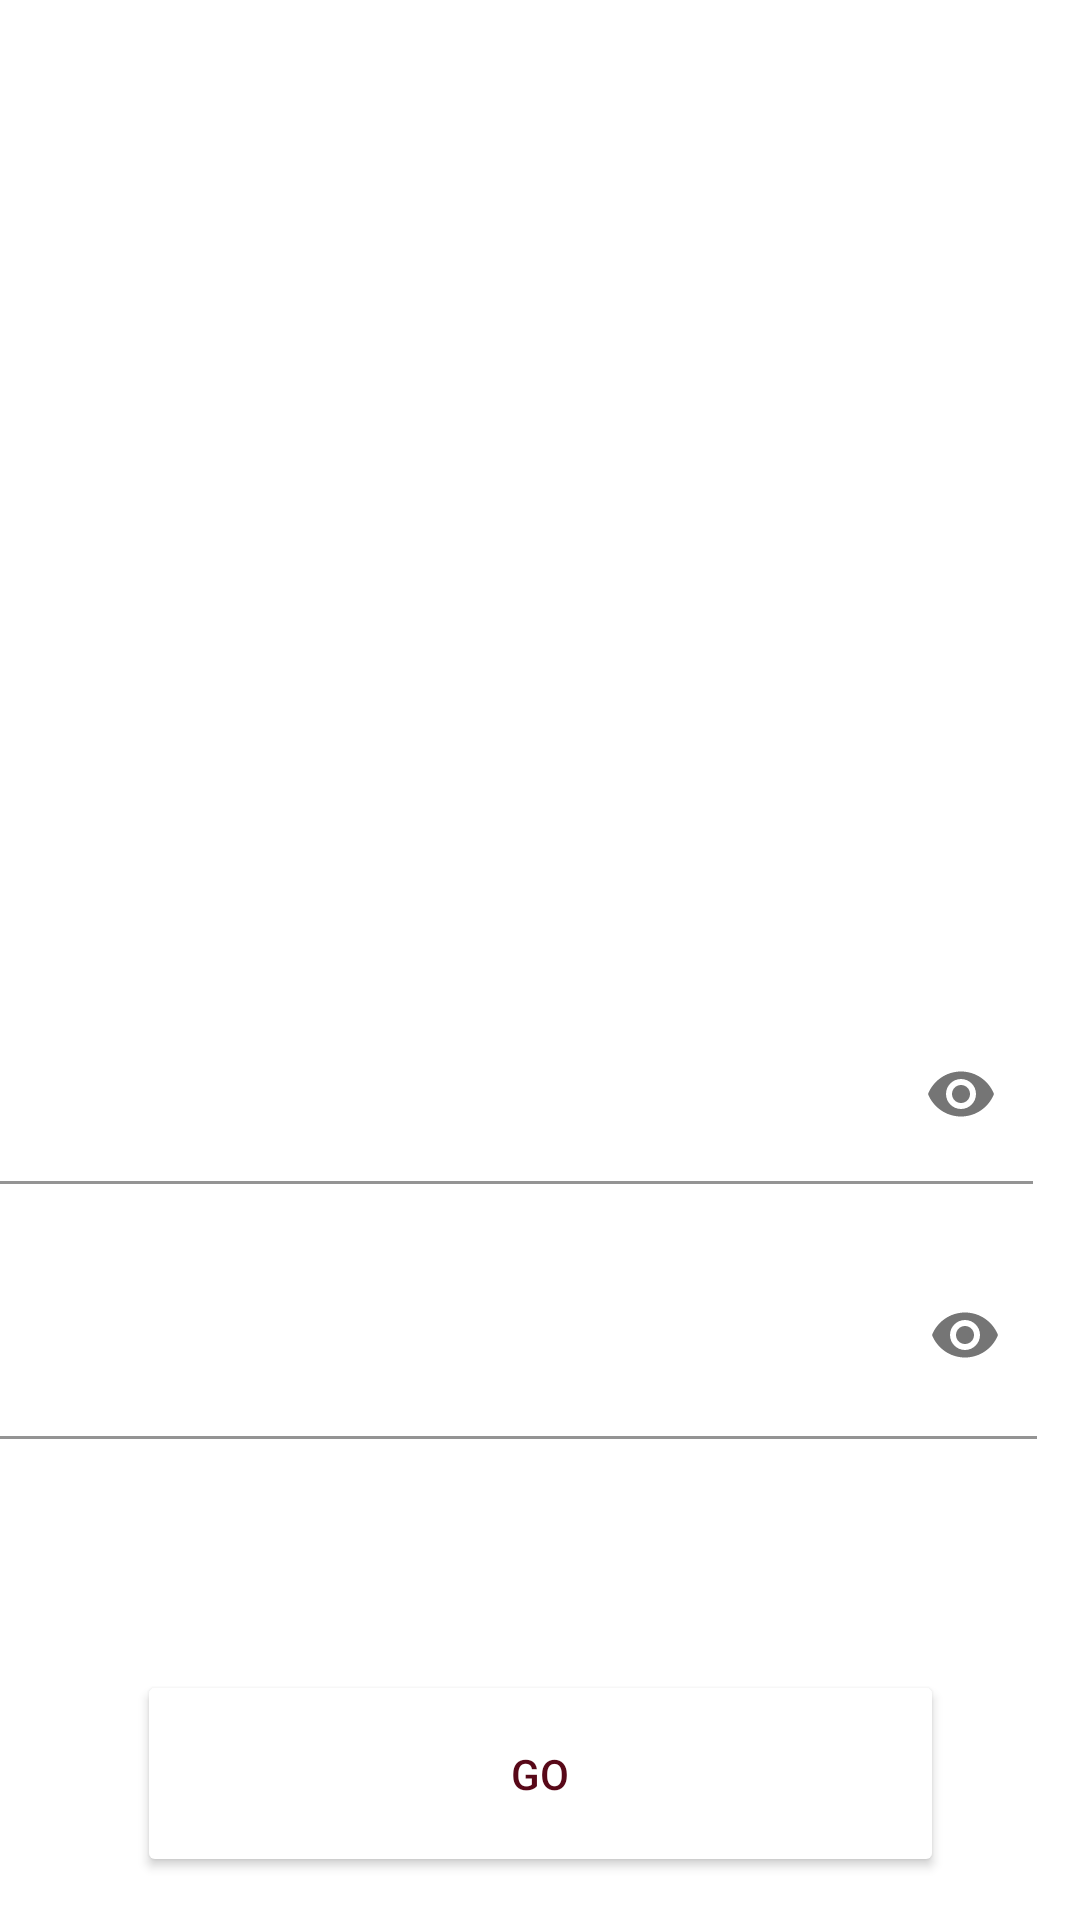

This screen was rendered from an Android layout file. Write that file and the resources it references.
<!-- AndroidManifest.xml: application theme Theme.PersonalCanteen -->
<!-- res/layout/activity_registration.xml -->
<?xml version="1.0" encoding="utf-8"?>
<androidx.constraintlayout.widget.ConstraintLayout xmlns:android="http://schemas.android.com/apk/res/android"
    xmlns:app="http://schemas.android.com/apk/res-auto"
    xmlns:tools="http://schemas.android.com/tools"
    android:layout_width="match_parent"
    android:layout_height="match_parent"
    tools:context=".Registration">

    <ImageView
        android:id="@+id/background"
        android:layout_width="match_parent"
        android:layout_height="match_parent"
        android:scaleType="centerCrop"
        android:src="@drawable/registration"
        android:transitionName="transition_background_btn"

        tools:layout_editor_absoluteX="0dp"
        tools:layout_editor_absoluteY="-16dp" />

    <TextView
        android:id="@+id/signup_title_text"
        android:layout_width="336dp"
        android:layout_height="59dp"
        android:fontFamily="sans-serif-thin"
        android:gravity="center"
        android:text="Registration"
        android:textColor="@color/white"
        android:textSize="40sp"

        android:transitionName="transition_title_btn"
        app:layout_constraintBottom_toBottomOf="parent"
        app:layout_constraintEnd_toEndOf="parent"
        app:layout_constraintHorizontal_bias="0.536"
        app:layout_constraintStart_toStartOf="parent"
        app:layout_constraintTop_toTopOf="parent"
        app:layout_constraintVertical_bias="0.102" />

    <TextView
        android:id="@+id/welcome"
        android:layout_width="wrap_content"
        android:layout_height="wrap_content"
        android:fontFamily="sans-serif-thin"
        android:gravity="center"
        android:text="Welcome!"

        android:transitionName="transition_welcome_btn"
        android:textColor="@color/white"
        android:textSize="25sp"
        app:layout_constraintBottom_toBottomOf="parent"
        app:layout_constraintEnd_toEndOf="parent"
        app:layout_constraintStart_toStartOf="parent"
        app:layout_constraintTop_toTopOf="parent"
        app:layout_constraintVertical_bias="0.226" />

    <EditText
        android:id="@+id/name"
        android:layout_width="380dp"
        android:layout_height="71dp"
        android:layout_marginStart="12dp"
        android:layout_marginEnd="15dp"
        android:background="@drawable/edit_text"
        android:ems="10"
        android:hint="Username"
        android:inputType="textPersonName"
        android:paddingLeft="10dp"
        android:textColorHint="@color/white"

        android:textColor="@color/white"
        app:layout_constraintBottom_toBottomOf="@+id/background"
        app:layout_constraintEnd_toEndOf="@+id/background"
        app:layout_constraintHorizontal_bias="1.0"
        app:layout_constraintStart_toStartOf="parent"
        app:layout_constraintTop_toTopOf="@+id/background"
        app:layout_constraintVertical_bias="0.311" />

    <EditText
        android:id="@+id/email"
        android:layout_width="380dp"
        android:layout_height="71dp"
        android:layout_marginStart="12dp"
        android:layout_marginEnd="15dp"
        android:background="@drawable/edit_text"
        android:ems="10"
        android:textColor="@color/white"
        android:hint="Email"
        android:inputType="textEmailAddress"
        android:paddingLeft="10dp"
        android:textColorHint="@color/white"
        app:layout_constraintBottom_toBottomOf="@+id/background"
        app:layout_constraintEnd_toEndOf="@+id/background"
        app:layout_constraintHorizontal_bias="1.0"
        app:layout_constraintStart_toStartOf="parent"
        app:layout_constraintTop_toTopOf="@+id/background"
        app:layout_constraintVertical_bias="0.451" />

    <com.google.android.material.textfield.TextInputLayout
        android:id="@+id/textInputLayout2"
        android:layout_width="376dp"
        android:layout_height="67dp"
        android:layout_marginStart="19dp"
        android:layout_marginEnd="16dp"
        android:background="@drawable/edit_text"
        android:backgroundTint="@color/white"
        android:textColorHint="@color/white"
        app:hintTextColor="@color/white"
        app:layout_constraintBottom_toBottomOf="parent"
        app:layout_constraintEnd_toEndOf="parent"
        app:layout_constraintHorizontal_bias="1.0"
        app:layout_constraintStart_toEndOf="@+id/background"
        app:layout_constraintTop_toTopOf="parent"
        app:layout_constraintVertical_bias="0.584"
        app:passwordToggleEnabled="true">


        <EditText
            android:id="@+id/password"
            android:layout_width="match_parent"
            android:layout_height="match_parent"

            android:layout_marginBottom="7dp"
            android:background="@android:color/transparent"
            android:ems="10"
            android:fontFamily="sans-serif"
            android:hint="Password"
            android:inputType="textPassword"
            android:paddingLeft="15dp"
            android:textColor="@color/white"
            android:textColorHint="@color/white"
            app:layout_constraintBottom_toBottomOf="parent"
            app:layout_constraintEnd_toEndOf="parent"
            app:layout_constraintStart_toStartOf="parent"
            app:layout_constraintTop_toTopOf="parent" />
    </com.google.android.material.textfield.TextInputLayout>

    <com.google.android.material.textfield.TextInputLayout
        android:id="@+id/textInputLayout"
        android:layout_width="374dp"
        android:layout_height="69dp"
        android:layout_marginEnd="16dp"
        android:background="@drawable/edit_text"
        android:backgroundTint="@color/white"
        android:textColorHint="@color/white"
        app:hintTextColor="@color/white"
        app:layout_constraintBottom_toBottomOf="parent"
        app:layout_constraintEnd_toEndOf="parent"
        app:layout_constraintHorizontal_bias="0.997"
        app:layout_constraintStart_toEndOf="@+id/background"
        app:layout_constraintTop_toTopOf="parent"
        app:layout_constraintVertical_bias="0.719"
        app:passwordToggleEnabled="true">

        <com.google.android.material.textfield.TextInputEditText
            android:id="@+id/confirmpassword"
            android:layout_width="match_parent"
            android:layout_height="match_parent"
            android:background="@android:color/transparent"
            android:ems="10"
            android:fontFamily="sans-serif"
            android:hint="Confirm Password"
            android:inputType="textPassword"
            android:paddingLeft="15dp"
            android:textColor="@color/white"
            android:textColorHint="@color/white" />


    </com.google.android.material.textfield.TextInputLayout>


    <EditText
        android:id="@+id/phonenumber"
        android:layout_width="374dp"
        android:layout_height="66dp"
        android:background="@drawable/edit_text"
        android:ems="10"
        android:hint="Phone Number"
        android:inputType="phone"
        android:paddingLeft="15dp"
        android:textColor="@color/white"
        android:textColorHint="@color/white"
        app:layout_constraintBottom_toBottomOf="parent"
        app:layout_constraintEnd_toEndOf="parent"
        app:layout_constraintHorizontal_bias="0.567"
        app:layout_constraintStart_toStartOf="parent"
        app:layout_constraintTop_toTopOf="parent"
        app:layout_constraintVertical_bias="0.842" />

    <ImageView
        android:id="@+id/backbotton"
        android:layout_width="27dp"
        android:layout_height="24dp"
        android:onClick="back2"
        android:transitionName="transition_back_btn"
        app:layout_constraintBottom_toBottomOf="parent"
        app:layout_constraintEnd_toEndOf="parent"
        app:layout_constraintHorizontal_bias="0.042"
        app:layout_constraintStart_toStartOf="@+id/background"
        app:layout_constraintTop_toTopOf="parent"
        app:layout_constraintVertical_bias="0.04"
        app:srcCompat="@drawable/abc_vector_test" />


    <Button
        android:id="@+id/reg_Btn"
        android:layout_width="269dp"
        android:layout_height="69dp"
        android:backgroundTint="@color/white"
android:onClick="signupp"
        android:text="Go"
        android:textColor="@color/red"
        android:transitionName="transition_next_btn"
        app:layout_constraintBottom_toBottomOf="parent"
        app:layout_constraintEnd_toEndOf="parent"
        app:layout_constraintStart_toStartOf="parent"
        app:layout_constraintTop_toTopOf="parent"
        app:layout_constraintVertical_bias="0.975" />


</androidx.constraintlayout.widget.ConstraintLayout>
<!-- resources referenced by this layout -->
<resources>
  <color name="red">#580818</color>
  <color name="white">#FFFFFFFF</color>
  <!-- drawable edit_text (drawable) -->
  <?xml version="1.0" encoding="utf-8"?>
  <selector xmlns:android="http://schemas.android.com/apk/res/android">
      <item>
          <shape android:shape="rectangle">
              <solid android:color="@android:color/transparent"/>
              <corners android:radius="5dp" />
              <stroke
                  android:width="0.5dp"
                  android:color="#ffffff"
                  />
          </shape>
      </item>
  </selector>
  <style name="Theme.PersonalCanteen" parent="Theme.MaterialComponents.DayNight.NoActionBar">
          
          <item name="colorPrimary">@color/red</item>
          <item name="colorPrimaryVariant">@color/red</item>
          <item name="colorOnPrimary">@color/white</item>
          
          <item name="colorSecondary">@color/teal_200</item>
          <item name="colorSecondaryVariant">@color/teal_700</item>
          <item name="colorOnSecondary">@color/black</item>
          
          <item name="android:statusBarColor" tools:targetApi="l">?attr/colorPrimaryVariant</item>
          
      </style>
  <color name="teal_200">#FF03DAC5</color>
  <color name="teal_700">#FF018786</color>
  <color name="black">#FF000000</color>
</resources>
